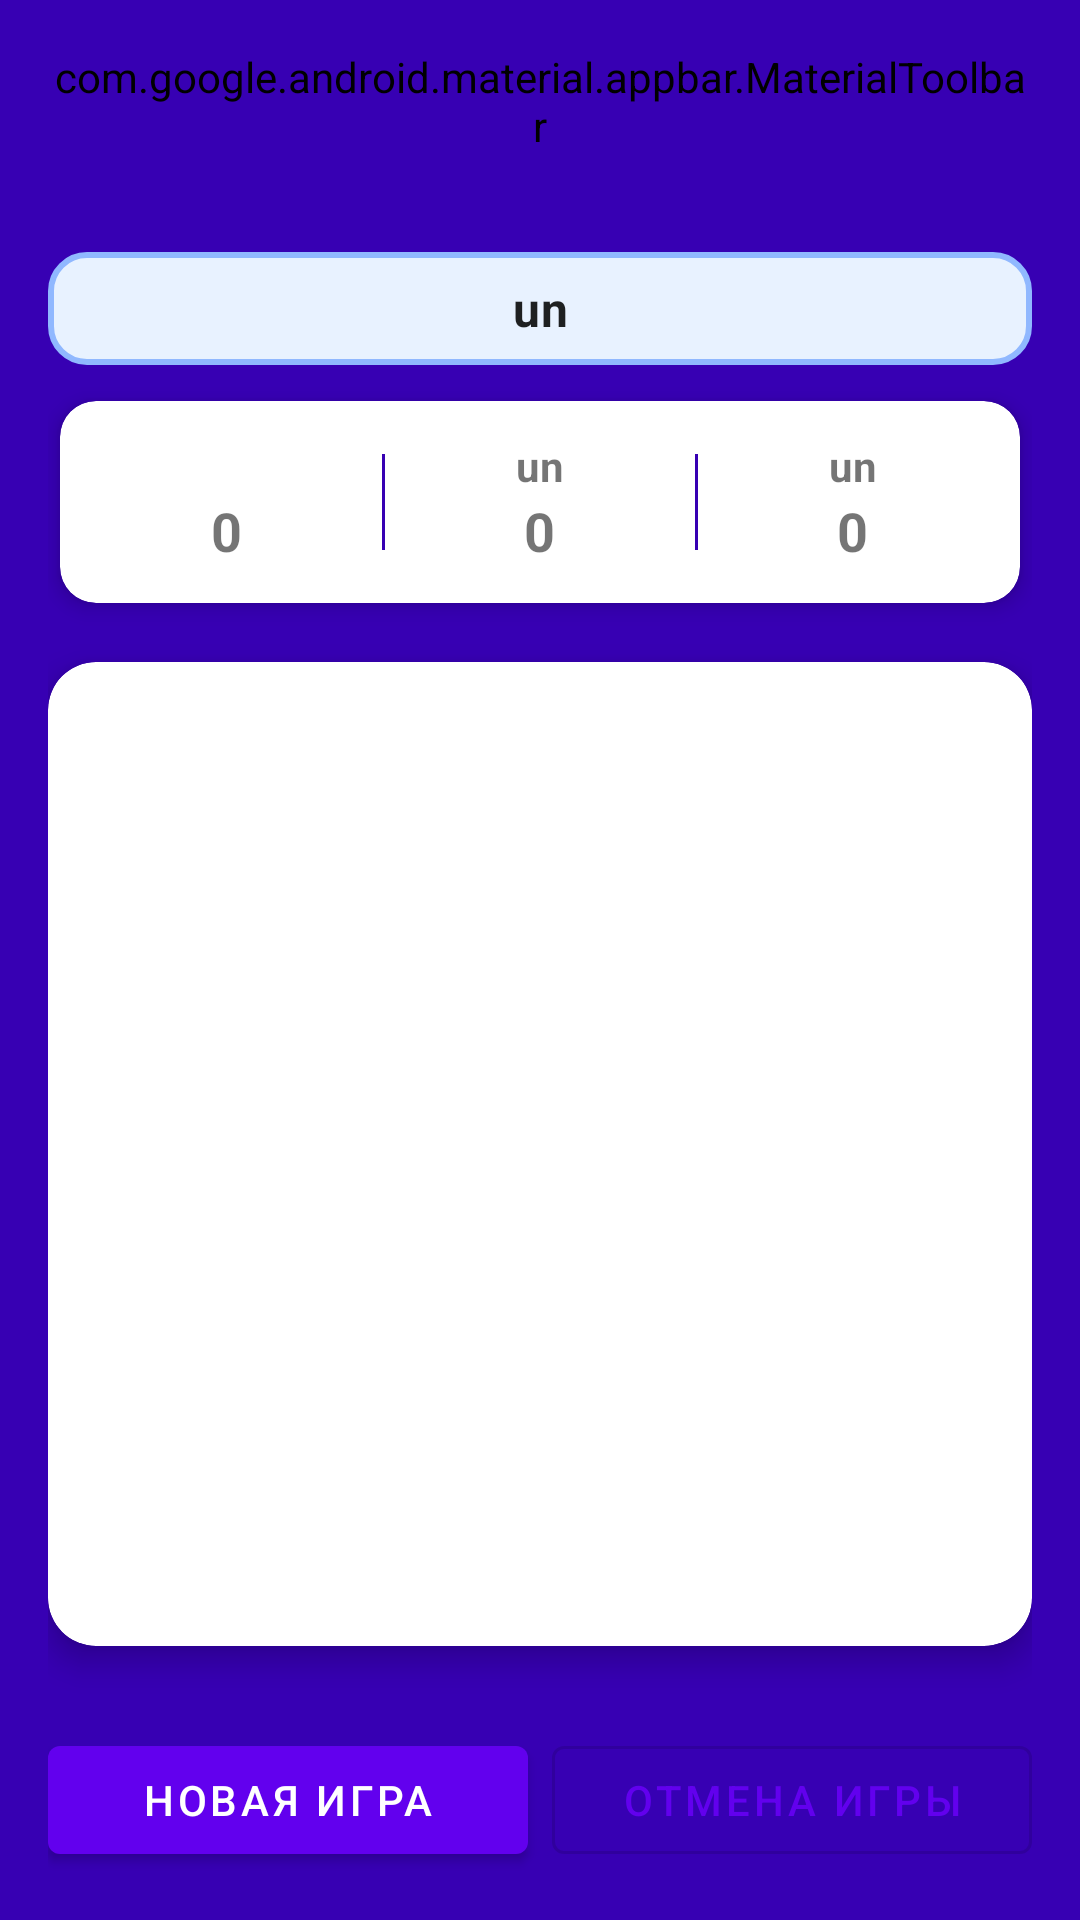

Reconstruct the res/layout file that produces this screen, plus the resources it refers to.
<!-- AndroidManifest.xml: application theme Theme.TicktacktoeInfinity -->
<!-- res/layout/activity_game.xml -->
<?xml version="1.0" encoding="utf-8"?>
<androidx.constraintlayout.widget.ConstraintLayout xmlns:android="http://schemas.android.com/apk/res/android"
    xmlns:app="http://schemas.android.com/apk/res-auto"
    xmlns:tools="http://schemas.android.com/tools"
    android:id="@+id/gameRoot"
    android:layout_width="match_parent"
    android:layout_height="match_parent"
    android:padding="16dp"
    android:background="@color/game_bg"
    tools:context=".GameActivity">

    
    <com.google.android.material.appbar.MaterialToolbar
        android:id="@+id/toolbarGame"
        android:layout_width="0dp"
        android:layout_height="wrap_content"
        android:minHeight="?attr/actionBarSize"
        android:backgroundTint="@color/colorPrimary"
        app:title="@string/game_title"
        app:titleTextColor="@android:color/white"
        app:navigationIcon="@drawable/ic_arrow_back"
        app:menu="@menu/menu_game"
        app:layout_constraintTop_toTopOf="parent"
        app:layout_constraintStart_toStartOf="parent"
        app:layout_constraintEnd_toEndOf="parent" />

    
    <TextView
        android:id="@+id/tvStatus"
        android:layout_width="0dp"
        android:layout_height="wrap_content"
        android:layout_marginTop="12dp"
        android:paddingVertical="8dp"
        android:gravity="center"
        android:text="@string/game_status_your_turn"
        android:textAppearance="@style/TextAppearance.MaterialComponents.Body1"
        android:textStyle="bold"
        android:background="@drawable/bg_status"
        app:layout_constraintTop_toBottomOf="@id/toolbarGame"
        app:layout_constraintStart_toStartOf="parent"
        app:layout_constraintEnd_toEndOf="parent" />

    
    <com.google.android.material.card.MaterialCardView
        android:id="@+id/cardScore"
        android:layout_width="0dp"
        android:layout_height="wrap_content"
        android:layout_marginTop="12dp"
        android:layout_marginHorizontal="4dp"
        app:cardElevation="4dp"
        app:cardCornerRadius="12dp"
        app:layout_constraintTop_toBottomOf="@id/tvStatus"
        app:layout_constraintStart_toStartOf="parent"
        app:layout_constraintEnd_toEndOf="parent">

        
        <LinearLayout
            android:layout_width="match_parent"
            android:layout_height="wrap_content"
            android:orientation="horizontal"
            android:padding="12dp"
            android:gravity="center">

            
            <LinearLayout
                android:layout_width="0dp"
                android:layout_height="wrap_content"
                android:layout_weight="1"
                android:orientation="vertical"
                android:gravity="center_horizontal">

                <TextView
                    android:id="@+id/tvPlayerLabel"
                    android:layout_width="wrap_content"
                    android:layout_height="wrap_content"
                    android:text="@string/score_player"
                    android:textStyle="bold" />

                <TextView
                    android:id="@+id/tvPlayerScore"
                    android:layout_width="wrap_content"
                    android:layout_height="wrap_content"
                    android:text="0"
                    android:textSize="18sp"
                    android:textStyle="bold" />
            </LinearLayout>

            
            <View
                android:layout_width="1dp"
                android:layout_height="32dp"
                android:layout_marginHorizontal="8dp"
                android:background="@color/game_divider" />

            
            <LinearLayout
                android:layout_width="0dp"
                android:layout_height="wrap_content"
                android:layout_weight="1"
                android:orientation="vertical"
                android:gravity="center_horizontal">

                <TextView
                    android:id="@+id/tvDrawLabel"
                    android:layout_width="wrap_content"
                    android:layout_height="wrap_content"
                    android:text="@string/score_draw"
                    android:textStyle="bold" />

                <TextView
                    android:id="@+id/tvDrawScore"
                    android:layout_width="wrap_content"
                    android:layout_height="wrap_content"
                    android:text="0"
                    android:textSize="18sp"
                    android:textStyle="bold" />
            </LinearLayout>

            
            <View
                android:layout_width="1dp"
                android:layout_height="32dp"
                android:layout_marginHorizontal="8dp"
                android:background="@color/game_divider" />

            
            <LinearLayout
                android:layout_width="0dp"
                android:layout_height="wrap_content"
                android:layout_weight="1"
                android:orientation="vertical"
                android:gravity="center_horizontal">

                <TextView
                    android:id="@+id/tvAiLabel"
                    android:layout_width="wrap_content"
                    android:layout_height="wrap_content"
                    android:text="@string/score_ai"
                    android:textStyle="bold" />

                <TextView
                    android:id="@+id/tvAiScore"
                    android:layout_width="wrap_content"
                    android:layout_height="wrap_content"
                    android:text="0"
                    android:textSize="18sp"
                    android:textStyle="bold" />
            </LinearLayout>

        </LinearLayout>
    </com.google.android.material.card.MaterialCardView>

    
    <androidx.cardview.widget.CardView
        android:id="@+id/cardBoard"
        android:layout_width="0dp"
        android:layout_height="0dp"
        android:layout_marginTop="16dp"
        android:layout_marginBottom="16dp"
        app:cardElevation="6dp"
        app:cardCornerRadius="16dp"
        app:layout_constraintTop_toBottomOf="@id/cardScore"
        app:layout_constraintBottom_toTopOf="@id/bottomPanel"
        app:layout_constraintStart_toStartOf="parent"
        app:layout_constraintEnd_toEndOf="parent"
        app:layout_constraintDimensionRatio="1:1">

        
        <GridLayout
            android:id="@+id/gridBoard"
            android:layout_width="match_parent"
            android:layout_height="match_parent"
            android:padding="15dp"
            android:rowCount="3"
            android:columnCount="3">

            
            <Button android:id="@+id/btn_cell_00" style="@style/GameCellButton" />
            <Button android:id="@+id/btn_cell_01" style="@style/GameCellButton" />
            <Button android:id="@+id/btn_cell_02" style="@style/GameCellButton" />
            <Button android:id="@+id/btn_cell_10" style="@style/GameCellButton" />
            <Button android:id="@+id/btn_cell_11" style="@style/GameCellButton" />
            <Button android:id="@+id/btn_cell_12" style="@style/GameCellButton" />
            <Button android:id="@+id/btn_cell_20" style="@style/GameCellButton" />
            <Button android:id="@+id/btn_cell_21" style="@style/GameCellButton" />
            <Button android:id="@+id/btn_cell_22" style="@style/GameCellButton" />

        </GridLayout>
    </androidx.cardview.widget.CardView>

    
    <LinearLayout
        android:id="@+id/bottomPanel"
        android:layout_width="0dp"
        android:layout_height="wrap_content"
        android:orientation="horizontal"
        android:gravity="center"
        android:paddingTop="8dp"
        app:layout_constraintBottom_toBottomOf="parent"
        app:layout_constraintStart_toStartOf="parent"
        app:layout_constraintEnd_toEndOf="parent">

        
        <com.google.android.material.button.MaterialButton
            android:id="@+id/btnNewGame"
            android:layout_width="0dp"
            android:layout_height="wrap_content"
            android:layout_weight="1"
            android:text="@string/btn_new_game" />

        
        <Space
            android:layout_width="8dp"
            android:layout_height="0dp" />

        
        <com.google.android.material.button.MaterialButton
            android:id="@+id/btnUndo"
            style="@style/Widget.MaterialComponents.Button.OutlinedButton"
            android:layout_width="0dp"
            android:layout_height="wrap_content"
            android:layout_weight="1"
            android:text="@string/btn_cancel_game" />

    </LinearLayout>

</androidx.constraintlayout.widget.ConstraintLayout>
<!-- resources referenced by this layout -->
<resources>
  <color name="colorPrimary">#FF3700B3</color>
  <color name="game_bg">#FF3700B3</color>
  <color name="game_divider">#FF3700B3</color>
  <!-- drawable bg_status (drawable) -->
  <?xml version="1.0" encoding="utf-8"?>
  <shape xmlns:android="http://schemas.android.com/apk/res/android"
      android:shape="rectangle">
  
      <solid android:color="#E8F2FF" />
  
      <corners android:radius="12dp"/>
  
      <stroke
          android:width="2dp"
          android:color="#90B8FF" />
  
      <padding
          android:left="10dp"
          android:top="8dp"
          android:right="10dp"
          android:bottom="8dp" />
  </shape>
  <!-- drawable ic_arrow_back: png bitmap (drawable, 821 bytes) -->
  <string name="btn_cancel_game">Отмена игры</string>
  <string name="btn_new_game">Новая игра</string>
  <string name="game_status_your_turn">un</string>
  <string name="game_title">Игра</string>
  <string name="score_ai">un</string>
  <string name="score_draw">un</string>
  <string name="score_player" />
  <style name="GameCellButton" parent="Widget.MaterialComponents.Button.OutlinedButton">
  
          
          <item name="android:textColor">@android:color/black</item>
  
          
          <item name="android:backgroundTint">@android:color/transparent</item>
  
          
          <item name="android:padding">4dp</item>
  
          
          <item name="android:textAllCaps">false</item>
          
          <item name="android:textSize">24sp</item>
          <item name="android:textStyle">bold</item>
          <item name="android:insetTop">0dp</item>
          <item name="android:insetBottom">0dp</item>
          <item name="android:insetLeft">0dp</item>
          <item name="android:insetRight">0dp</item>
  
  
          
          <item name="android:layout_width">0dp</item>
          <item name="android:layout_height">0dp</item>
  
          
          <item name="android:layout_columnWeight">1</item>
          <item name="android:layout_rowWeight">1</item>
      </style>
  <style name="Theme.TicktacktoeInfinity" parent="Theme.MaterialComponents.DayNight.NoActionBar">
          <item name="colorPrimary">@color/purple_500</item>
          <item name="colorPrimaryVariant">@color/purple_700</item>
          <item name="colorOnPrimary">@color/white</item>
          <item name="colorSecondary">@color/teal_200</item>
      </style>
  <color name="purple_500">#FF6200EE</color>
  <color name="purple_700">#FF3700B3</color>
  <color name="white">#FFFFFFFF</color>
  <color name="teal_200">#FF03DAC5</color>
</resources>
